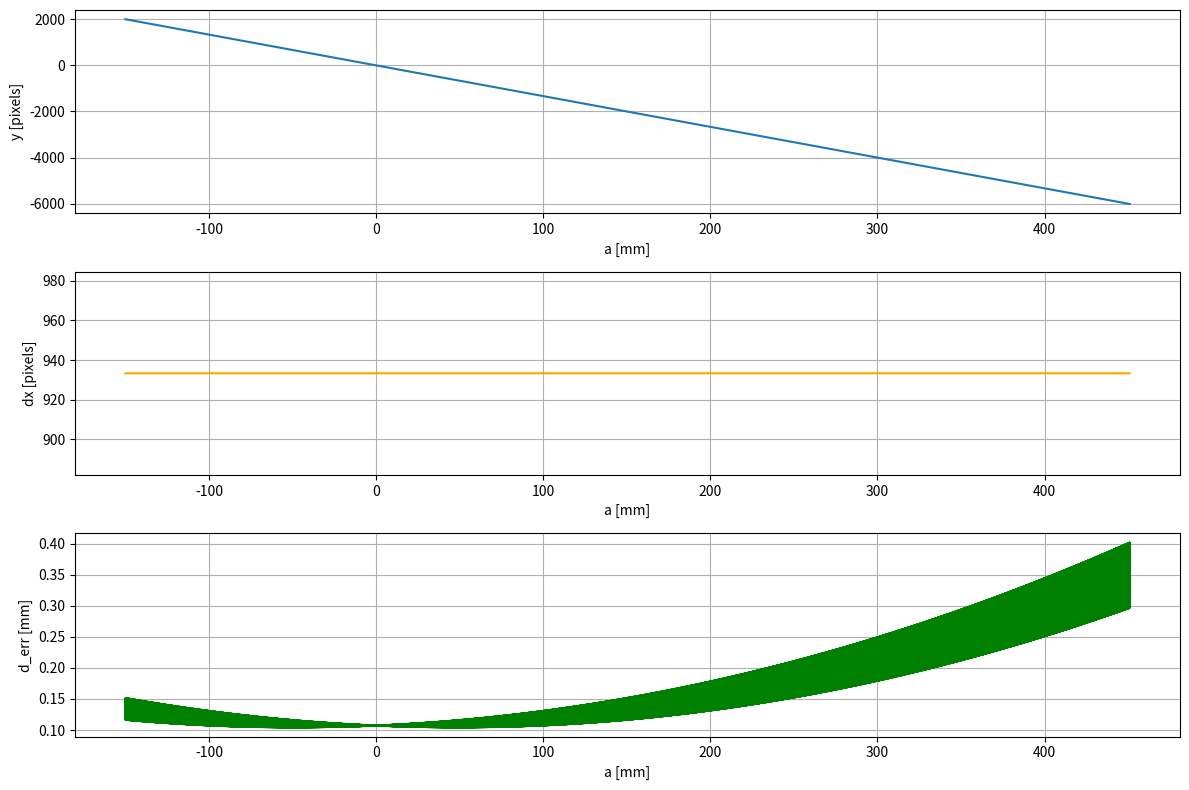

Write Python code to recreate this figure.
import numpy as np
import matplotlib.pyplot as plt
from math import tan, pi, sqrt, cos

# All units in mm
b = 70
f = 8.0
pixel_size = 2 * 10 **-3 
k = 1 / pixel_size
alpha = 0 * pi / 180
d = 300
a_range = np.arange(-150, 451, 0.01)  # Range for a from -150 to 450

def g(a, d):
    numerator = a / d - tan(alpha)
    denominator = 1 + tan(alpha) * a / d
    return numerator / denominator

def y(a, d):
    return - f * g(a, d) * k

def compute_Y(y, dx):
    Y = b * y / dx
    return Y

def compute_Z(dx):
    Z = b * k * f / dx
    return Z

def compute_dx(a, y):
    numerator = b**2 * (y ** 2 + (k * f) **2)
    denominator = d**2 + a**2
    return sqrt(numerator / denominator)

def compute_d(y, dx, a):
    Y = compute_Y(y, dx)
    Z = compute_Z(dx)
    return sqrt(Z**2 + Y**2 - a**2)



# Compute values for a_range
y_values = np.array([y(a, d) for a in a_range])  # Calculate y
dx_values = np.array([compute_dx(a, y_val) for a, y_val in zip(a_range, y_values)])  # Calculate and round dx
d_values = np.array([compute_d(round(y_val), round(dx), a) for y_val, dx, a in zip(y_values, dx_values, a_range)])  # Calculate and round d
d_err = d_values - d

max_error = np.max(np.abs(d_err))
print(f"Maximum absolute error: {max_error:.2f} mm")


# Plot the results
plt.figure(figsize=(12, 8))

# Plot y
plt.subplot(3, 1, 1)
plt.plot(a_range, y_values)
plt.xlabel("a [mm]")
plt.ylabel("y [pixels]")
plt.grid()

# Plot dx
plt.subplot(3, 1, 2)
plt.plot(a_range, dx_values, color="orange")
plt.xlabel("a [mm]")
plt.ylabel("dx [pixels]")
plt.grid()

# Plot d
plt.subplot(3, 1, 3)
plt.plot(a_range, d_err, color="green")
plt.xlabel("a [mm]")
plt.ylabel("d_err [mm]")
plt.grid()

plt.tight_layout()
plt.show()
